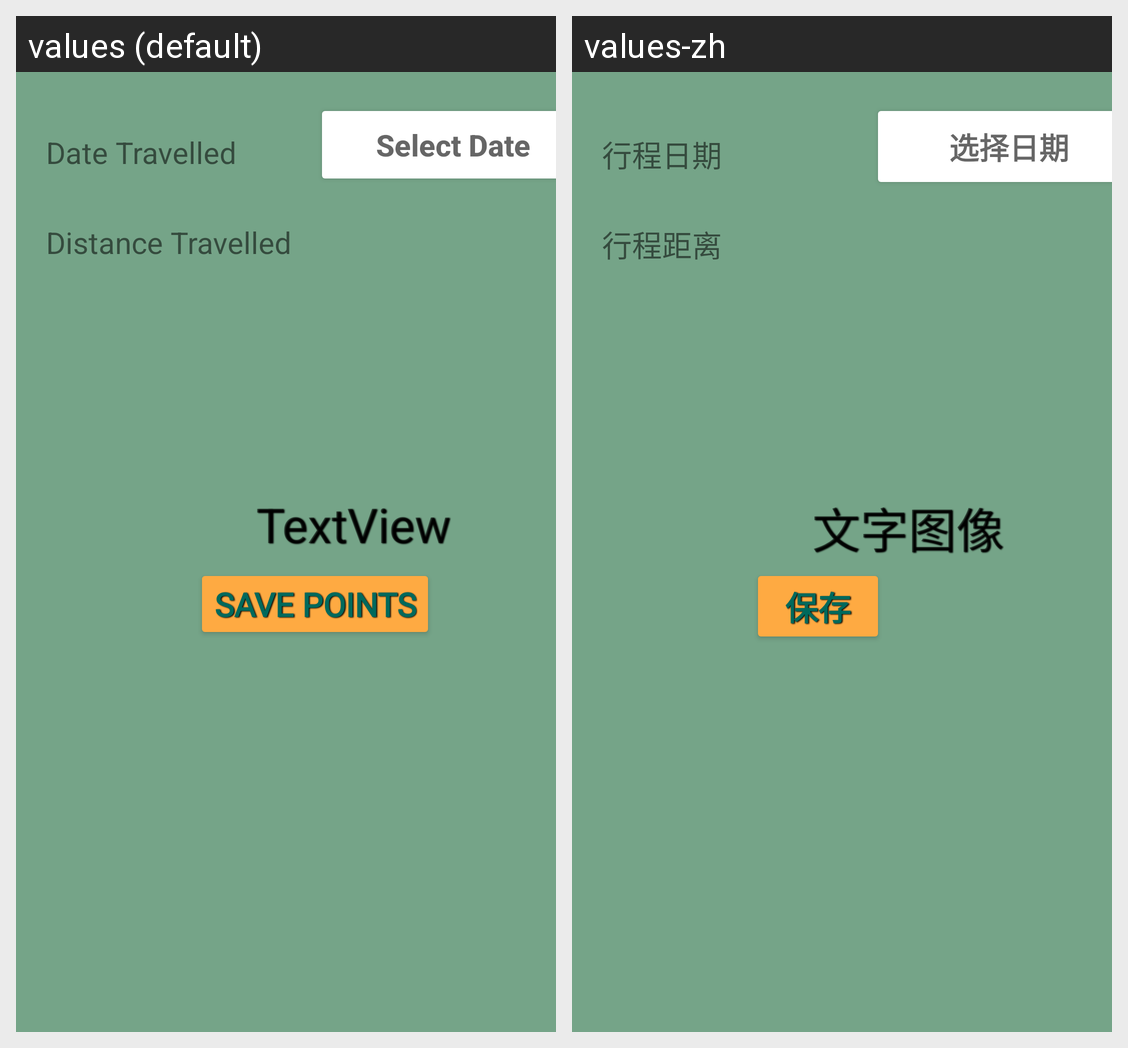

This grid shows one Android layout under two languages. Give, for every string resource on the screen, its name, the default text and each shown locale's text.
Android screen res/layout/fragment_walk.xml rendered under 2 locales, left to right: values (default), values-zh. Device: Nexus 5 (rendered at 1080×1920; each locale shown at half size, 540×960, under a caption strip naming it); theme Theme.CarbonFootprint.
Strings drawn on this screen, with the default value and each locale's value (text and hints the layout hard-codes, and strings that could not be matched under every locale, appear in the picture but are not listed):

save_points
  values: Save Points
  values-zh: 保存

textview
  values: TextView
  values-zh: 文字图像

date_travelled
  values: Date Travelled
  values-zh: 行程日期

select_date
  values: Select Date
  values-zh: 选择日期

distance_travelled
  values: Distance Travelled
  values-zh: 行程距离
